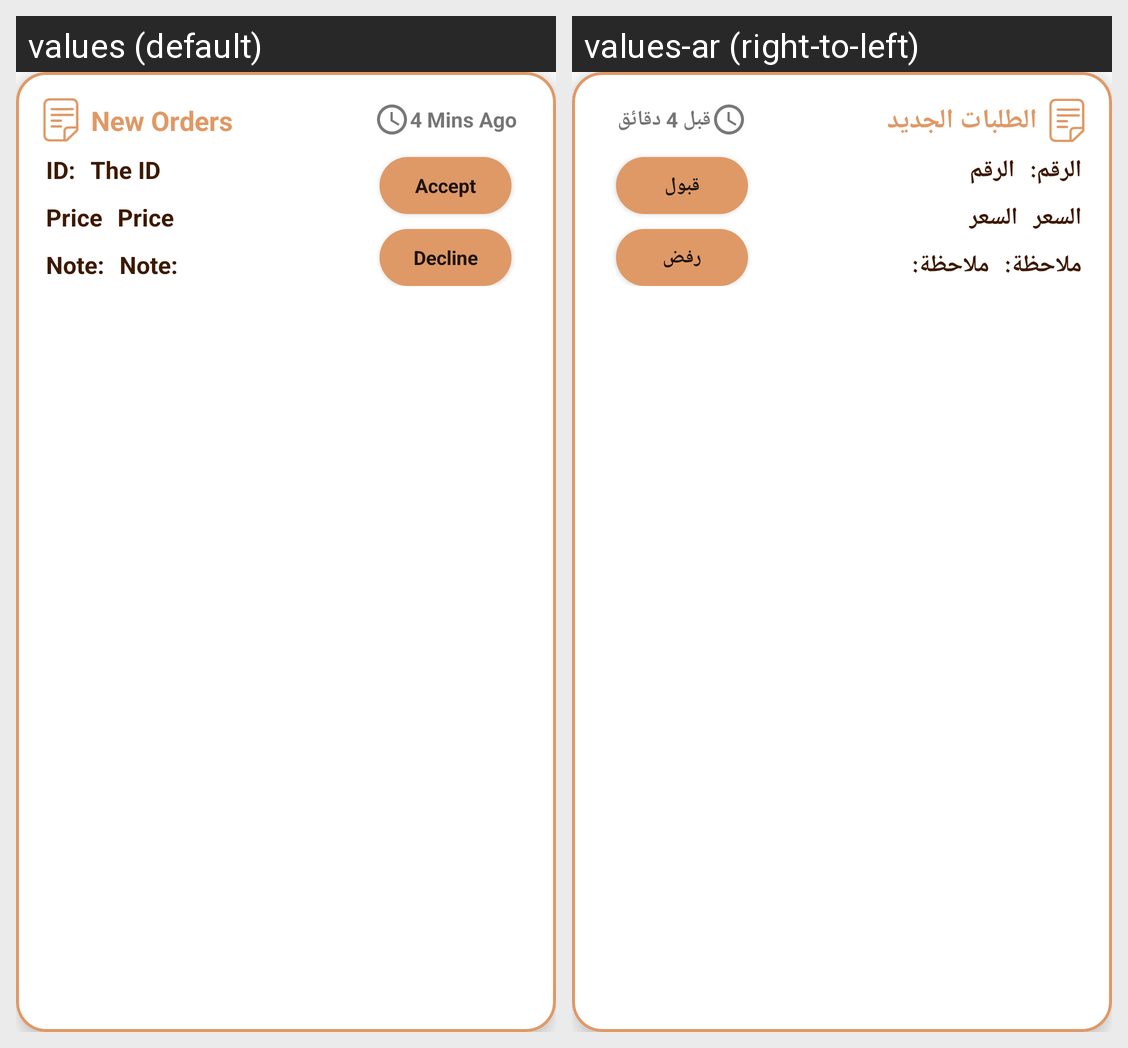

Locale-by-locale string values for the Android screen shown in this grid:
Android screen res/layout/order_item_library.xml rendered under 2 locales, left to right: values (default), values-ar (right-to-left). Device: Nexus 5 (rendered at 1080×1920; each locale shown at half size, 540×960, under a caption strip naming it); theme Theme.GoRead_library.
Strings drawn on this screen, with the default value and each locale's value (text and hints the layout hard-codes, and strings that could not be matched under every locale, appear in the picture but are not listed):

new_order
  values: New Orders
  values-ar: الطلبات الجديد

id
  values: ID:
  values-ar: الرقم:

the_id
  values: The ID
  values-ar: الرقم

price
  values: Price
  values-ar: السعر

note
  values: Note:
  values-ar: ملاحظة:

_4_mins_ago
  values: 4 Mins Ago
  values-ar: قبل 4 دقائق

accept
  values: Accept
  values-ar: قبول

decline
  values: Decline
  values-ar: رفض
